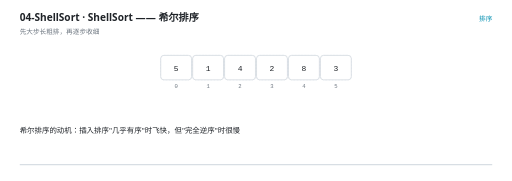
t = 0.00 s
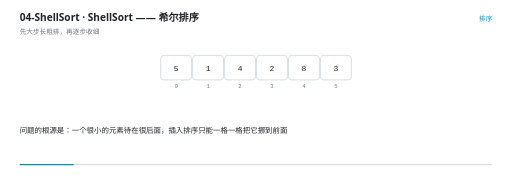
t = 1.61 s
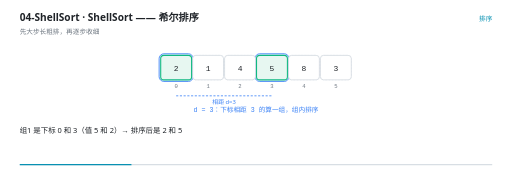
t = 3.32 s
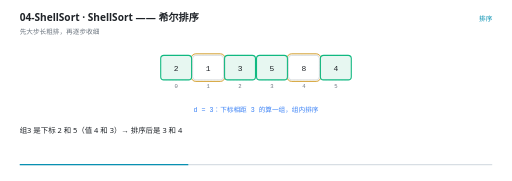
t = 5.00 s
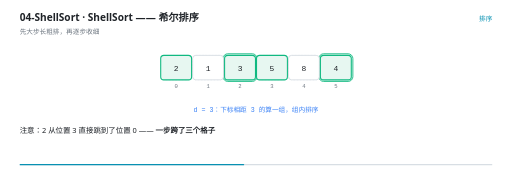
t = 6.65 s
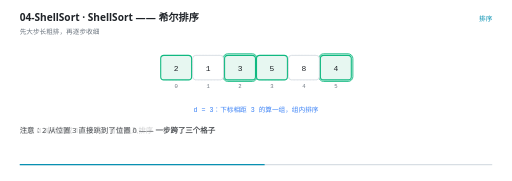
t = 7.26 s

The animated SVG that drew these frames (rendered in a browser with its animation timeline set to each time). Animation: 42 SMIL elements (animate=42); frames cover the first 7.26 s, repeats indefinitely.

<svg xmlns="http://www.w3.org/2000/svg" viewBox="0 0 960 340" width="960" height="340" role="img" aria-label="ShellSort —— 希尔排序"><rect width="960" height="340" fill="#FFFFFF"/><g>
    <rect x="36" y="308" width="888" height="2.5" rx="1.25" fill="#D8DEE4"/>
    <rect x="36" y="308" width="0" height="2.5" rx="1.25" fill="#0891B2">
      <animate attributeName="width" values="0;888" dur="14s" repeatCount="indefinite" calcMode="linear"/>
    </rect>
  </g><text x="36" y="40" font-family="'Segoe UI','Microsoft YaHei UI','PingFang SC',system-ui,sans-serif" font-size="19" font-weight="600" fill="#1F2328">04-ShellSort · ShellSort —— 希尔排序</text><text x="36" y="63" font-family="'Segoe UI','Microsoft YaHei UI','PingFang SC',system-ui,sans-serif" font-size="12.5" fill="#6E7781">先大步长粗排，再逐步收细</text><text x="924" y="40" text-anchor="end" font-family="'Segoe UI','Microsoft YaHei UI','PingFang SC',system-ui,sans-serif" font-size="12.5" fill="#0891B2">排序</text><rect x="301" y="104" width="58" height="46" rx="6" fill="#F6F8FA" stroke="#D8DEE4" stroke-width="1" stroke-dasharray="3 3"/><text x="330" y="166" text-anchor="middle" font-family="ui-monospace,'Cascadia Code','JetBrains Mono',Consolas,monospace" font-size="10.5" fill="#6E7781">0</text><rect x="361" y="104" width="58" height="46" rx="6" fill="#F6F8FA" stroke="#D8DEE4" stroke-width="1" stroke-dasharray="3 3"/><text x="390" y="166" text-anchor="middle" font-family="ui-monospace,'Cascadia Code','JetBrains Mono',Consolas,monospace" font-size="10.5" fill="#6E7781">1</text><rect x="421" y="104" width="58" height="46" rx="6" fill="#F6F8FA" stroke="#D8DEE4" stroke-width="1" stroke-dasharray="3 3"/><text x="450" y="166" text-anchor="middle" font-family="ui-monospace,'Cascadia Code','JetBrains Mono',Consolas,monospace" font-size="10.5" fill="#6E7781">2</text><rect x="481" y="104" width="58" height="46" rx="6" fill="#F6F8FA" stroke="#D8DEE4" stroke-width="1" stroke-dasharray="3 3"/><text x="510" y="166" text-anchor="middle" font-family="ui-monospace,'Cascadia Code','JetBrains Mono',Consolas,monospace" font-size="10.5" fill="#6E7781">3</text><rect x="541" y="104" width="58" height="46" rx="6" fill="#F6F8FA" stroke="#D8DEE4" stroke-width="1" stroke-dasharray="3 3"/><text x="570" y="166" text-anchor="middle" font-family="ui-monospace,'Cascadia Code','JetBrains Mono',Consolas,monospace" font-size="10.5" fill="#6E7781">4</text><rect x="601" y="104" width="58" height="46" rx="6" fill="#F6F8FA" stroke="#D8DEE4" stroke-width="1" stroke-dasharray="3 3"/><text x="630" y="166" text-anchor="middle" font-family="ui-monospace,'Cascadia Code','JetBrains Mono',Consolas,monospace" font-size="10.5" fill="#6E7781">5</text><g opacity="0"><animate attributeName="opacity" values="0;0;1;1;0;0" keyTimes="0.0000;0.1771;0.1857;0.2914;0.3000;1.0000" dur="14s" repeatCount="indefinite" calcMode="linear"/><rect x="298" y="101" width="64" height="52" rx="9" fill="#3B82F6" fill-opacity="0.10" stroke="#3B82F6" stroke-width="1.6"/></g><g opacity="0"><animate attributeName="opacity" values="0;0;1;1;0;0" keyTimes="0.0000;0.1771;0.1857;0.2914;0.3000;1.0000" dur="14s" repeatCount="indefinite" calcMode="linear"/><rect x="478" y="101" width="64" height="52" rx="9" fill="#3B82F6" fill-opacity="0.10" stroke="#3B82F6" stroke-width="1.6"/></g><g opacity="0"><animate attributeName="opacity" values="0;0;1;1;0;0" keyTimes="0.0000;0.2914;0.3000;0.3914;0.4000;1.0000" dur="14s" repeatCount="indefinite" calcMode="linear"/><rect x="358" y="101" width="64" height="52" rx="9" fill="#D29922" fill-opacity="0.10" stroke="#D29922" stroke-width="1.6"/></g><g opacity="0"><animate attributeName="opacity" values="0;0;1;1;0;0" keyTimes="0.0000;0.2914;0.3000;0.3914;0.4000;1.0000" dur="14s" repeatCount="indefinite" calcMode="linear"/><rect x="538" y="101" width="64" height="52" rx="9" fill="#D29922" fill-opacity="0.10" stroke="#D29922" stroke-width="1.6"/></g><g opacity="0"><animate attributeName="opacity" values="0;0;1;1;0;0" keyTimes="0.0000;0.3914;0.4000;0.5200;0.5286;1.0000" dur="14s" repeatCount="indefinite" calcMode="linear"/><rect x="418" y="101" width="64" height="52" rx="9" fill="#10B981" fill-opacity="0.10" stroke="#10B981" stroke-width="1.6"/></g><g opacity="0"><animate attributeName="opacity" values="0;0;1;1;0;0" keyTimes="0.0000;0.3914;0.4000;0.5200;0.5286;1.0000" dur="14s" repeatCount="indefinite" calcMode="linear"/><rect x="598" y="101" width="64" height="52" rx="9" fill="#10B981" fill-opacity="0.10" stroke="#10B981" stroke-width="1.6"/></g><g opacity="0"><animate attributeName="opacity" values="1;1;0;0" keyTimes="0.0000;0.2043;0.2143;1.0000" dur="14s" repeatCount="indefinite" calcMode="linear"/><rect x="301" y="104" width="58" height="46" rx="6" fill="#FFFFFF" stroke="#D0D7DE" stroke-width="1.4"/><text x="330" y="132.5" text-anchor="middle" font-family="ui-monospace,'Cascadia Code','JetBrains Mono',Consolas,monospace" font-size="15" fill="#1F2328">5</text></g><g opacity="0"><animate attributeName="opacity" values="1;1;0;0" keyTimes="0.0000;0.5614;0.5714;1.0000" dur="14s" repeatCount="indefinite" calcMode="linear"/><rect x="361" y="104" width="58" height="46" rx="6" fill="#FFFFFF" stroke="#D0D7DE" stroke-width="1.4"/><text x="390" y="132.5" text-anchor="middle" font-family="ui-monospace,'Cascadia Code','JetBrains Mono',Consolas,monospace" font-size="15" fill="#1F2328">1</text></g><g opacity="0"><animate attributeName="opacity" values="1;1;0;0" keyTimes="0.0000;0.3471;0.3571;1.0000" dur="14s" repeatCount="indefinite" calcMode="linear"/><rect x="421" y="104" width="58" height="46" rx="6" fill="#FFFFFF" stroke="#D0D7DE" stroke-width="1.4"/><text x="450" y="132.5" text-anchor="middle" font-family="ui-monospace,'Cascadia Code','JetBrains Mono',Consolas,monospace" font-size="15" fill="#1F2328">4</text></g><g opacity="0"><animate attributeName="opacity" values="1;1;0;0" keyTimes="0.0000;0.2043;0.2143;1.0000" dur="14s" repeatCount="indefinite" calcMode="linear"/><rect x="481" y="104" width="58" height="46" rx="6" fill="#FFFFFF" stroke="#D0D7DE" stroke-width="1.4"/><text x="510" y="132.5" text-anchor="middle" font-family="ui-monospace,'Cascadia Code','JetBrains Mono',Consolas,monospace" font-size="15" fill="#1F2328">2</text></g><g opacity="0"><animate attributeName="opacity" values="1;1;0;0" keyTimes="0.0000;0.8471;0.8571;1.0000" dur="14s" repeatCount="indefinite" calcMode="linear"/><rect x="541" y="104" width="58" height="46" rx="6" fill="#FFFFFF" stroke="#D0D7DE" stroke-width="1.4"/><text x="570" y="132.5" text-anchor="middle" font-family="ui-monospace,'Cascadia Code','JetBrains Mono',Consolas,monospace" font-size="15" fill="#1F2328">8</text></g><g opacity="0"><animate attributeName="opacity" values="1;1;0;0" keyTimes="0.0000;0.3471;0.3571;1.0000" dur="14s" repeatCount="indefinite" calcMode="linear"/><rect x="601" y="104" width="58" height="46" rx="6" fill="#FFFFFF" stroke="#D0D7DE" stroke-width="1.4"/><text x="630" y="132.5" text-anchor="middle" font-family="ui-monospace,'Cascadia Code','JetBrains Mono',Consolas,monospace" font-size="15" fill="#1F2328">3</text></g><g opacity="0"><animate attributeName="opacity" values="0;0;1;1;0;0" keyTimes="0.0000;0.2043;0.2143;0.5614;0.5714;1.0000" dur="14s" repeatCount="indefinite" calcMode="linear"/><rect x="301" y="104" width="58" height="46" rx="6" fill="#E7F7F1" stroke="#10B981" stroke-width="2"/><text x="330" y="132.5" text-anchor="middle" font-family="ui-monospace,'Cascadia Code','JetBrains Mono',Consolas,monospace" font-size="15" fill="#1F2328">2</text></g><g opacity="0"><animate attributeName="opacity" values="0;0;1;1;0;0" keyTimes="0.0000;0.2043;0.2143;0.7043;0.7143;1.0000" dur="14s" repeatCount="indefinite" calcMode="linear"/><rect x="481" y="104" width="58" height="46" rx="6" fill="#E7F7F1" stroke="#10B981" stroke-width="2"/><text x="510" y="132.5" text-anchor="middle" font-family="ui-monospace,'Cascadia Code','JetBrains Mono',Consolas,monospace" font-size="15" fill="#1F2328">5</text></g><g opacity="0"><animate attributeName="opacity" values="0;0;1;1;0;0" keyTimes="0.0000;0.3471;0.3571;0.7043;0.7143;1.0000" dur="14s" repeatCount="indefinite" calcMode="linear"/><rect x="421" y="104" width="58" height="46" rx="6" fill="#E7F7F1" stroke="#10B981" stroke-width="2"/><text x="450" y="132.5" text-anchor="middle" font-family="ui-monospace,'Cascadia Code','JetBrains Mono',Consolas,monospace" font-size="15" fill="#1F2328">3</text></g><g opacity="0"><animate attributeName="opacity" values="0;0;1;1;0;0" keyTimes="0.0000;0.3471;0.3571;0.8471;0.8571;1.0000" dur="14s" repeatCount="indefinite" calcMode="linear"/><rect x="601" y="104" width="58" height="46" rx="6" fill="#E7F7F1" stroke="#10B981" stroke-width="2"/><text x="630" y="132.5" text-anchor="middle" font-family="ui-monospace,'Cascadia Code','JetBrains Mono',Consolas,monospace" font-size="15" fill="#1F2328">4</text></g><g opacity="0"><animate attributeName="opacity" values="0;0;1;1;0" keyTimes="0.0000;0.5614;0.5714;0.9900;1.0000" dur="14s" repeatCount="indefinite" calcMode="linear"/><rect x="301" y="104" width="58" height="46" rx="6" fill="#E7F7F1" stroke="#10B981" stroke-width="2"/><text x="330" y="132.5" text-anchor="middle" font-family="ui-monospace,'Cascadia Code','JetBrains Mono',Consolas,monospace" font-size="15" fill="#1F2328">1</text></g><g opacity="0"><animate attributeName="opacity" values="0;0;1;1;0" keyTimes="0.0000;0.5614;0.5714;0.9900;1.0000" dur="14s" repeatCount="indefinite" calcMode="linear"/><rect x="361" y="104" width="58" height="46" rx="6" fill="#E7F7F1" stroke="#10B981" stroke-width="2"/><text x="390" y="132.5" text-anchor="middle" font-family="ui-monospace,'Cascadia Code','JetBrains Mono',Consolas,monospace" font-size="15" fill="#1F2328">2</text></g><g opacity="0"><animate attributeName="opacity" values="0;0;1;1;0" keyTimes="0.0000;0.7043;0.7143;0.9900;1.0000" dur="14s" repeatCount="indefinite" calcMode="linear"/><rect x="421" y="104" width="58" height="46" rx="6" fill="#E7F7F1" stroke="#10B981" stroke-width="2"/><text x="450" y="132.5" text-anchor="middle" font-family="ui-monospace,'Cascadia Code','JetBrains Mono',Consolas,monospace" font-size="15" fill="#1F2328">3</text></g><g opacity="0"><animate attributeName="opacity" values="0;0;1;1;0" keyTimes="0.0000;0.7043;0.7143;0.9900;1.0000" dur="14s" repeatCount="indefinite" calcMode="linear"/><rect x="481" y="104" width="58" height="46" rx="6" fill="#E7F7F1" stroke="#10B981" stroke-width="2"/><text x="510" y="132.5" text-anchor="middle" font-family="ui-monospace,'Cascadia Code','JetBrains Mono',Consolas,monospace" font-size="15" fill="#1F2328">4</text></g><g opacity="0"><animate attributeName="opacity" values="0;0;1;1;0" keyTimes="0.0000;0.8471;0.8571;0.9900;1.0000" dur="14s" repeatCount="indefinite" calcMode="linear"/><rect x="541" y="104" width="58" height="46" rx="6" fill="#E7F7F1" stroke="#10B981" stroke-width="2"/><text x="570" y="132.5" text-anchor="middle" font-family="ui-monospace,'Cascadia Code','JetBrains Mono',Consolas,monospace" font-size="15" fill="#1F2328">5</text></g><g opacity="0"><animate attributeName="opacity" values="0;0;1;1;0" keyTimes="0.0000;0.8471;0.8571;0.9900;1.0000" dur="14s" repeatCount="indefinite" calcMode="linear"/><rect x="601" y="104" width="58" height="46" rx="6" fill="#E7F7F1" stroke="#10B981" stroke-width="2"/><text x="630" y="132.5" text-anchor="middle" font-family="ui-monospace,'Cascadia Code','JetBrains Mono',Consolas,monospace" font-size="15" fill="#1F2328">8</text></g><g opacity="0"><animate attributeName="opacity" values="0;0;1;1;0;0" keyTimes="0.0000;0.1757;0.1857;0.2900;0.3000;1.0000" dur="14s" repeatCount="indefinite" calcMode="linear"/><line x1="330" y1="180" x2="510" y2="180" stroke="#3B82F6" stroke-width="1.5" stroke-dasharray="4 3"/><text x="420" y="195" text-anchor="middle" font-family="'Segoe UI','Microsoft YaHei UI','PingFang SC',system-ui,sans-serif" font-size="11" fill="#3B82F6">相距 d=3</text></g><g opacity="0"><animate attributeName="opacity" values="0;0;1;1;0;0" keyTimes="0.0000;0.1329;0.1429;0.5186;0.5286;1.0000" dur="14s" repeatCount="indefinite" calcMode="linear"/><text x="480" y="210" text-anchor="middle" font-family="ui-monospace,'Cascadia Code','JetBrains Mono',Consolas,monospace" font-size="12.5" font-weight="400" fill="#3B82F6">d = 3：下标相距 3 的算一组，组内排序</text></g><g opacity="0"><animate attributeName="opacity" values="0;0;1;1;0;0" keyTimes="0.0000;0.5186;0.5286;0.7471;0.7571;1.0000" dur="14s" repeatCount="indefinite" calcMode="linear"/><text x="480" y="210" text-anchor="middle" font-family="ui-monospace,'Cascadia Code','JetBrains Mono',Consolas,monospace" font-size="12.5" font-weight="400" fill="#D29922">三个组分别是 (0,3)、(1,4)、(2,5)，各自排好</text></g><g opacity="0"><animate attributeName="opacity" values="0;0;1;1;0;0" keyTimes="0.0000;0.7471;0.7571;0.9329;0.9429;1.0000" dur="14s" repeatCount="indefinite" calcMode="linear"/><text x="480" y="210" text-anchor="middle" font-family="ui-monospace,'Cascadia Code','JetBrains Mono',Consolas,monospace" font-size="12.5" font-weight="400" fill="#10B981">d = 1：就是普通插入排序 —— 但数组已经基本有序，特别快</text></g><g opacity="0"><animate attributeName="opacity" values="0;0;1;1;0" keyTimes="0.0000;0.9329;0.9429;0.9900;1.0000" dur="14s" repeatCount="indefinite" calcMode="linear"/><text x="480" y="210" text-anchor="middle" font-family="ui-monospace,'Cascadia Code','JetBrains Mono',Consolas,monospace" font-size="12.5" font-weight="400" fill="#10B981">结果 1 2 3 4 5 8</text></g><g opacity="0"><animate attributeName="opacity" values="1;1;0;0" keyTimes="0.0000;0.0871;0.1000;1.0000" dur="14s" repeatCount="indefinite" calcMode="linear"/><text x="36" y="250" font-family="'Segoe UI','Microsoft YaHei UI','PingFang SC',system-ui,sans-serif" font-size="14" fill="#1F2328">希尔排序的动机：插入排序&quot;几乎有序&quot;时飞快，但&quot;完全逆序&quot;时很慢</text></g><g opacity="0"><animate attributeName="opacity" values="0;0;1;1;0;0" keyTimes="0.0000;0.0871;0.1000;0.1300;0.1429;1.0000" dur="14s" repeatCount="indefinite" calcMode="linear"/><text x="36" y="250" font-family="'Segoe UI','Microsoft YaHei UI','PingFang SC',system-ui,sans-serif" font-size="14" fill="#1F2328">问题的根源是：一个很小的元素待在很后面，插入排序只能一格一格把它挪到前面</text></g><g opacity="0"><animate attributeName="opacity" values="0;0;1;1;0;0" keyTimes="0.0000;0.1300;0.1429;0.1729;0.1857;1.0000" dur="14s" repeatCount="indefinite" calcMode="linear"/><text x="36" y="250" font-family="'Segoe UI','Microsoft YaHei UI','PingFang SC',system-ui,sans-serif" font-size="14" fill="#1F2328">希尔的想法：<tspan font-weight="700">先不急着挪到位，先让它大步往左跳</tspan></text></g><g opacity="0"><animate attributeName="opacity" values="0;0;1;1;0;0" keyTimes="0.0000;0.1729;0.1857;0.2014;0.2143;1.0000" dur="14s" repeatCount="indefinite" calcMode="linear"/><text x="36" y="250" font-family="'Segoe UI','Microsoft YaHei UI','PingFang SC',system-ui,sans-serif" font-size="14" fill="#1F2328">取步长 d=3，把下标相距 3 的元素看作一组</text></g><g opacity="0"><animate attributeName="opacity" values="0;0;1;1;0;0" keyTimes="0.0000;0.2014;0.2143;0.2871;0.3000;1.0000" dur="14s" repeatCount="indefinite" calcMode="linear"/><text x="36" y="250" font-family="'Segoe UI','Microsoft YaHei UI','PingFang SC',system-ui,sans-serif" font-size="14" fill="#1F2328">组1 是下标 0 和 3（值 5 和 2）→ 排序后是 2 和 5</text></g><g opacity="0"><animate attributeName="opacity" values="0;0;1;1;0;0" keyTimes="0.0000;0.2871;0.3000;0.3443;0.3571;1.0000" dur="14s" repeatCount="indefinite" calcMode="linear"/><text x="36" y="250" font-family="'Segoe UI','Microsoft YaHei UI','PingFang SC',system-ui,sans-serif" font-size="14" fill="#1F2328">组2 是下标 1 和 4（值 1 和 8）→ 本来就对，不动</text></g><g opacity="0"><animate attributeName="opacity" values="0;0;1;1;0;0" keyTimes="0.0000;0.3443;0.3571;0.3871;0.4000;1.0000" dur="14s" repeatCount="indefinite" calcMode="linear"/><text x="36" y="250" font-family="'Segoe UI','Microsoft YaHei UI','PingFang SC',system-ui,sans-serif" font-size="14" fill="#1F2328">组3 是下标 2 和 5（值 4 和 3）→ 排序后是 3 和 4</text></g><g opacity="0"><animate attributeName="opacity" values="0;0;1;1;0;0" keyTimes="0.0000;0.3871;0.4000;0.4586;0.4714;1.0000" dur="14s" repeatCount="indefinite" calcMode="linear"/><text x="36" y="250" font-family="'Segoe UI','Microsoft YaHei UI','PingFang SC',system-ui,sans-serif" font-size="14" fill="#1F2328">d=3 这一轮做完，数组变成 2 1 3 5 8 4</text></g><g opacity="0"><animate attributeName="opacity" values="0;0;1;1;0;0" keyTimes="0.0000;0.4586;0.4714;0.5157;0.5286;1.0000" dur="14s" repeatCount="indefinite" calcMode="linear"/><text x="36" y="250" font-family="'Segoe UI','Microsoft YaHei UI','PingFang SC',system-ui,sans-serif" font-size="14" fill="#1F2328">注意：2 从位置 3 直接跳到了位置 0 —— <tspan font-weight="700">一步跨了三个格子</tspan></text></g><g opacity="0"><animate attributeName="opacity" values="0;0;1;1;0;0" keyTimes="0.0000;0.5157;0.5286;0.5586;0.5714;1.0000" dur="14s" repeatCount="indefinite" calcMode="linear"/><text x="36" y="250" font-family="'Segoe UI','Microsoft YaHei UI','PingFang SC',system-ui,sans-serif" font-size="14" fill="#1F2328">然后 d 减半变成 1，做一次普通插入排序</text></g><g opacity="0"><animate attributeName="opacity" values="0;0;1;1;0;0" keyTimes="0.0000;0.5586;0.5714;0.7014;0.7143;1.0000" dur="14s" repeatCount="indefinite" calcMode="linear"/><text x="36" y="250" font-family="'Segoe UI','Microsoft YaHei UI','PingFang SC',system-ui,sans-serif" font-size="14" fill="#1F2328">但这时候数组已经&quot;大致有序&quot;了，插入排序只需要少量移动</text></g><g opacity="0"><animate attributeName="opacity" values="0;0;1;1;0;0" keyTimes="0.0000;0.7014;0.7143;0.8443;0.8571;1.0000" dur="14s" repeatCount="indefinite" calcMode="linear"/><text x="36" y="250" font-family="'Segoe UI','Microsoft YaHei UI','PingFang SC',system-ui,sans-serif" font-size="14" fill="#1F2328">每一步都在把小的往左送、大的往右送，很快就位</text></g><g opacity="0"><animate attributeName="opacity" values="0;0;1;1;0;0" keyTimes="0.0000;0.8443;0.8571;0.8871;0.9000;1.0000" dur="14s" repeatCount="indefinite" calcMode="linear"/><text x="36" y="250" font-family="'Segoe UI','Microsoft YaHei UI','PingFang SC',system-ui,sans-serif" font-size="14" fill="#1F2328">结果 1 2 3 4 5 8</text></g><g opacity="0"><animate attributeName="opacity" values="0;0;1;1;0" keyTimes="0.0000;0.8871;0.9000;0.9871;1.0000" dur="14s" repeatCount="indefinite" calcMode="linear"/><text x="36" y="250" font-family="'Segoe UI','Microsoft YaHei UI','PingFang SC',system-ui,sans-serif" font-size="14" fill="#1F2328">一句话：<tspan font-weight="700">大步长消除&quot;大尺度的乱&quot;，小步长收尾&quot;小尺度的乱&quot;</tspan></text></g></svg>
